Run: headless pygame with SDL's dummy video driver; simulated clock (each Clock.tick advances the game by its frame time, no real sleeping); random seed 0; keys injected as events and as key.get_pressed() state; mouse plan: one left click at the window centre at the start of phase 2, then a move to the lower-right quarter at the start of phase 3.
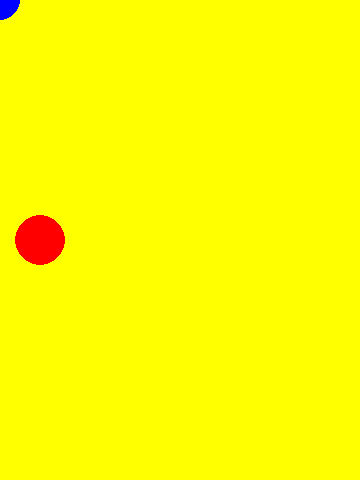
Frame 1 of 4 · flips 1–60 · no input
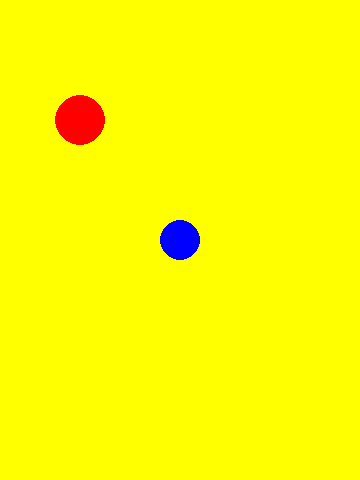
Frame 2 of 4 · flips 61–180 · clicked the window centre · tapped SPACE, RETURN · held RIGHT (→), D
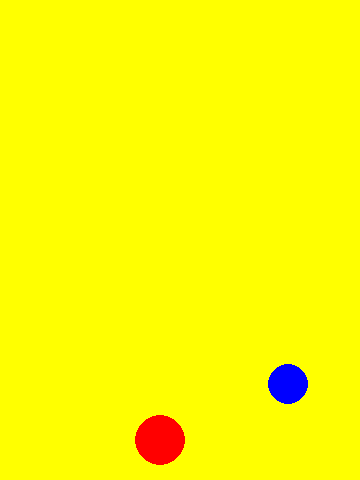
Frame 3 of 4 · flips 181–300 · moved the mouse to the lower-right quarter · held DOWN (↓), S
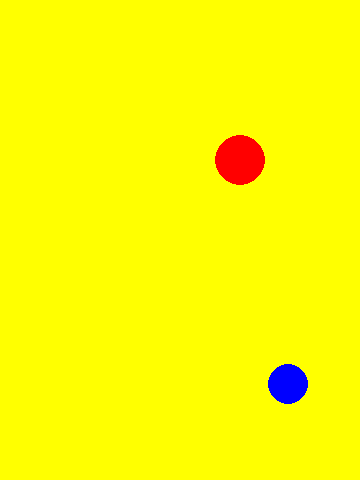
Frame 4 of 4 · flips 301–420 · held LEFT (←), A, UP (↑), W

The pygame program that drew these frames:

# pylint: disable=no-member
# pylint: disable=too-many-function-args
# Skeleton for a new project
import pygame
import random
from os import path

# INITIALISE PYGAME AND CREATE WINDOW
WIDTH = 360
HEIGHT = 480
FPS = 60
x = 80
y = 80
dx = 10
dy = 10
player_x = 0
player_y = 0

pygame.init()
pygame.mixer.init()
screen = pygame.display.set_mode((WIDTH, HEIGHT))
pygame.display.set_caption("My Game")
clock = pygame.time.Clock()

# USEFUL COLOURS
BLACK = (0, 0, 0)
WHITE = (255, 255, 255)
RED = (255, 0, 0)
BLUE = (0, 0, 255)
YELLOW = (255, 255, 0)
GREEN = (0, 255, 0)
ORANGE = (255, 165, 0)
MAGENTA = (255, 0, 255)
OLIVE = (128, 128, 0)
KHAKI = (240, 230, 140)
TEAL = (0, 128, 128)
SIENNA = (160, 83, 45)
TAN = (210, 180, 140)
INDIGO = (75, 0, 130)

# LOAD ALL SPRITE IMAGES
img_dir = path.join(path.dirname(__file__), 'img')

# SETUP SPRITES
all_sprites = pygame.sprite.Group()

# GAME LOOP
running = True

while running:
  # Process Input (events)
  for event in pygame.event.get():
    if event.type == pygame.QUIT: # check for closing the window
      running = False
    if event.type == pygame.MOUSEMOTION:
      player_x, player_y = event.pos[0], event.pos[1]

  # Update
  all_sprites.update()
  x += dx
  y += dy

  if x + 25 > WIDTH or x - 25 < 0:
    dx = -dx
  if y + 25 > HEIGHT or y - 25 < 0:
    dy = -dy

  # Draw / Render
  screen.fill(YELLOW)
  all_sprites.draw(screen)
  pygame.draw.circle(screen, RED, (x,y), 25)
  pygame.draw.circle(screen, BLUE, (player_x, player_y), 20)

  # AFTER Drawing Everything, Flip the Display
  pygame.display.flip()

  # Keep Game Loop Running at Given FPS
  clock.tick(FPS)
